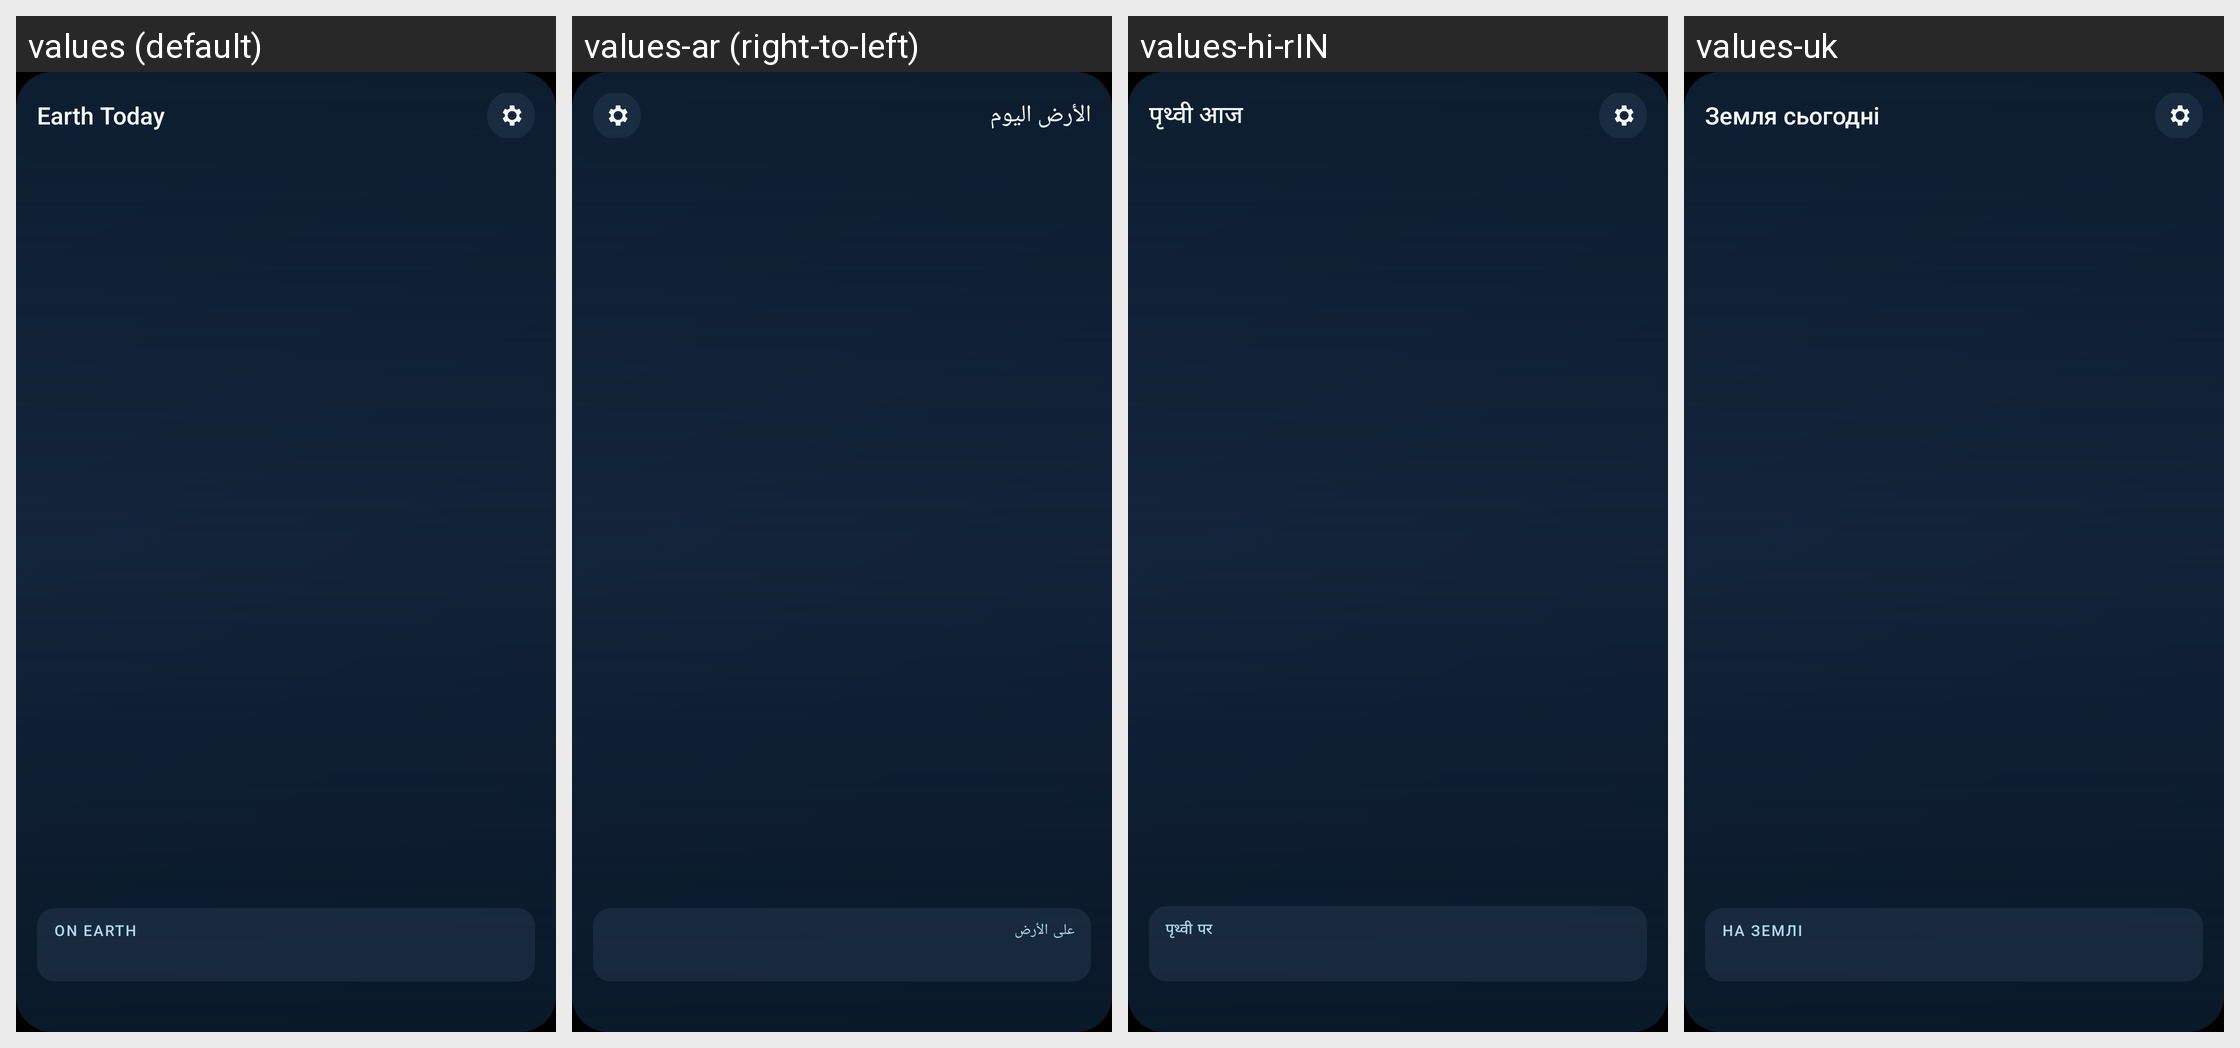

The same Android screen rendered under several of its app's locales, left to right. List the strings drawn on it with the default value and each locale's translation.
Android screen res/layout/widget_earth_expanded.xml rendered under 4 locales, left to right: values (default), values-ar (right-to-left), values-hi-rIN, values-uk. Device: Nexus 5 (rendered at 1080×1920; each locale shown at half size, 540×960, under a caption strip naming it); theme Theme.Globe.
Other locales in the repository, not shown: values-de-rDE, values-es-rES, values-fr-rFR, values-ja-rJP, values-ko-rKR, values-pt-rBR, values-ro, values-zh-rCN.
Strings drawn on this screen, with the default value and each locale's value (text and hints the layout hard-codes, and strings that could not be matched under every locale, appear in the picture but are not listed):

widget_title
  values: Earth Today
  values-ar: الأرض اليوم
  values-hi-rIN: पृथ्वी आज
  values-uk: Земля сьогодні

widget_event_label
  values: On Earth
  values-ar: على الأرض
  values-hi-rIN: पृथ्वी पर
  values-uk: На Землі
